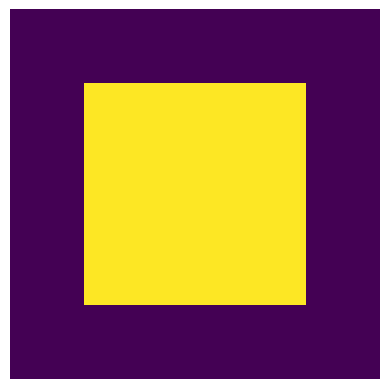

The matplotlib source for this figure:
import numpy as np
import matplotlib.pyplot as plt
img = np.zeros((5, 5))
img[1:4, 1:4] = 1
print(img)
img[4:6, 4:6] = 0
plt.imshow(img)
plt.axis('off')
plt.show()
